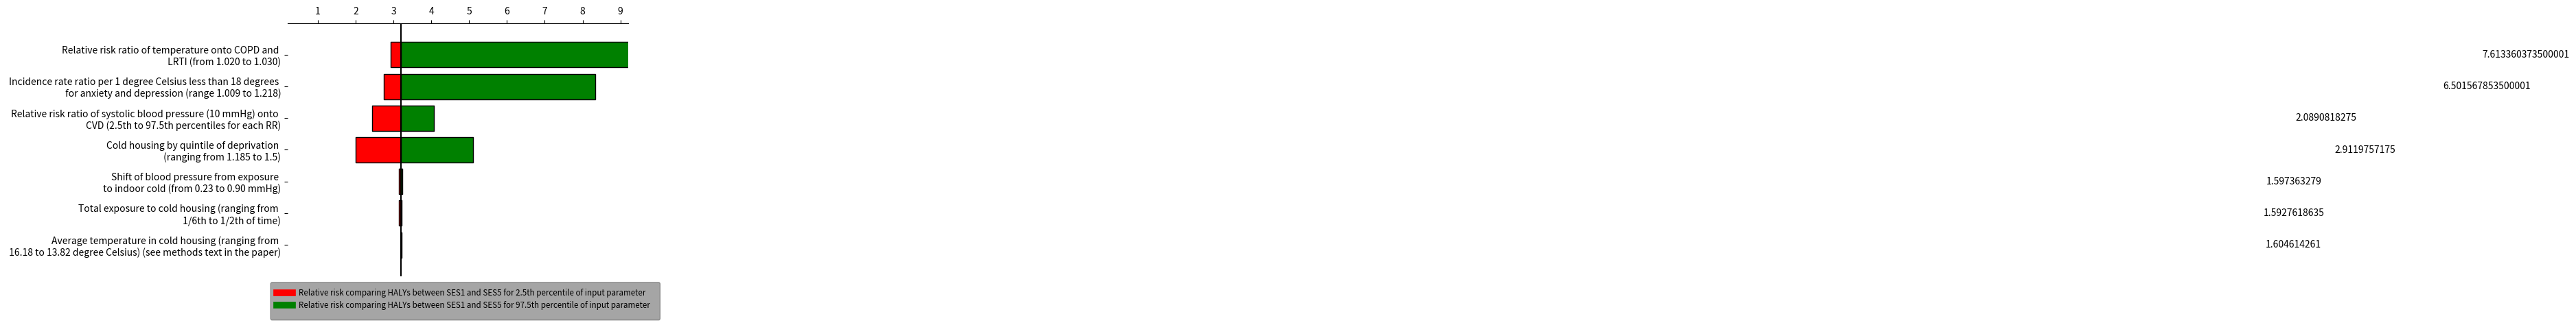

The matplotlib source for this figure:
import numpy as np
from matplotlib import pyplot as plt

# Change this to your actual data
variables = [
    'Relative risk ratio of temperature onto COPD and \n LRTI (from 1.020 to 1.030)',
    'Incidence rate ratio per 1 degree Celsius less than 18 degrees \n for anxiety and depression (range 1.009 to 1.218)',
    'Relative risk ratio of systolic blood pressure (10 mmHg) onto \n CVD (2.5th to 97.5th percentiles for each RR)',
    'Cold housing by quintile of deprivation \n (ranging from 1.185 to 1.5)',
    'Shift of blood pressure from exposure \n to indoor cold (from 0.23 to 0.90 mmHg)',
    'Total exposure to cold housing (ranging from \n 1/6th to 1/2th of time)',
    'Average temperature in cold housing (ranging from \n 16.18 to 13.82 degree Celsius) (see methods text in the paper)',
]

base = 3.203570219 
#the order of values of 'variables' in the dataframes: 'lows' and 'values' has to match with each other#
lows = np.array([
    base -	2.922676825	/2,
    base -	2.747987919	/2,
    base -	2.435186389	/2,
    base -	2.006408193	/2,
    base -	3.13830336	/2,
    base -	3.144619245	/2,
    base -	3.196264212	/2,
])
values = np.array([
    9.35559218,
    8.331144113,
    4.075058852,
    5.11234184,
    3.231781818,
    3.22402246,
    3.210052374,
])

values = np.subtract(values, lows)

# The y position for each variable
ys = range(len(values))[::-1]  # top to bottom

# Plot the bars, one by one
for y, low, value in zip(ys, lows, values):
    # The width of the 'low' and 'high' pieces
    low_width = base - low*2
    high_width = low + value - base

    # Each bar is a "broken" horizontal bar chart
    plt.broken_barh(
        [(base, low_width), (base, high_width)],
        (y - 0.4, 0.8),
        facecolors=['red', 'green'],  # Try different colors if you like
        edgecolors=['black', 'black'],
        linewidth=1,
    )
    x = base + high_width / 2
    if x <= base + 50:
        x = base + high_width + 50
    plt.text(x, y, str(value), va='center', ha='center')

# Draw a vertical line down the middle
plt.axvline(base, color='black')

# Position the x-axis on the top, hide all the other spines (= axis lines)
axes = plt.gca()  # (gca = get current axes)
axes.spines['left'].set_visible(False)
axes.spines['right'].set_visible(False)
axes.spines['bottom'].set_visible(False)
axes.xaxis.set_ticks_position('top')

# Make the y-axis display the variables
plt.yticks(ys, variables)

# Set the portion of the x- and y-axes to show
plt.xlim(base - 3, base + 6)
plt.ylim(-1, len(variables))

# add a legend
import textwrap as wrap

plt.plot(x, y, label="Relative risk comparing HALYs between SES1 and SES5 for 2.5th percentile of input parameter", c='red', linewidth=2.0)
leg = plt.legend(loc='best', bbox_to_anchor=(1.1, 0), fontsize='small', fancybox=True, framealpha=0, shadow=True, borderpad=1)
for text in leg.get_texts():
    text.set_color("black")

plt.plot(x, y, label="Relative risk comparing HALYs between SES1 and SES5 for 97.5th percentile of input parameter", c='Green', linewidth=2.0)
leg = plt.legend(loc='best', bbox_to_anchor=(1.1, 0), fontsize='small', fancybox=True, framealpha=0, shadow=True, borderpad=1)
for text in leg.get_texts():
    text.set_color("black")

leg.get_lines()[0].set_linewidth(7)
leg.get_lines()[1].set_linewidth(7)

imgpath='.\test.png'
plt.show()
plt.savefig('tornedoplot.png', dpi=300)